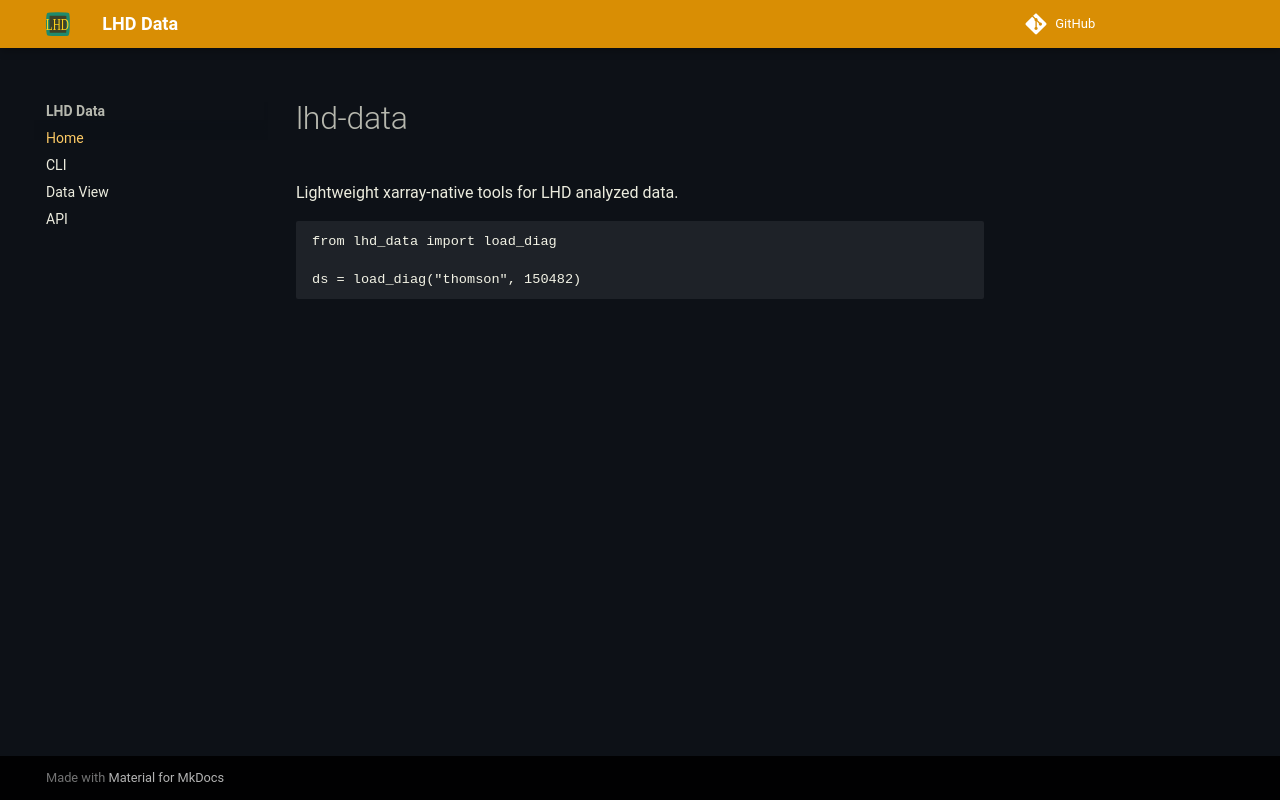

repository: queezz/lhd-data · page: index.html · generator: mkdocs

# lhd-data

Lightweight xarray-native tools for LHD analyzed data.

```python
from lhd_data import load_diag

ds = load_diag("thomson", 150482)
```
